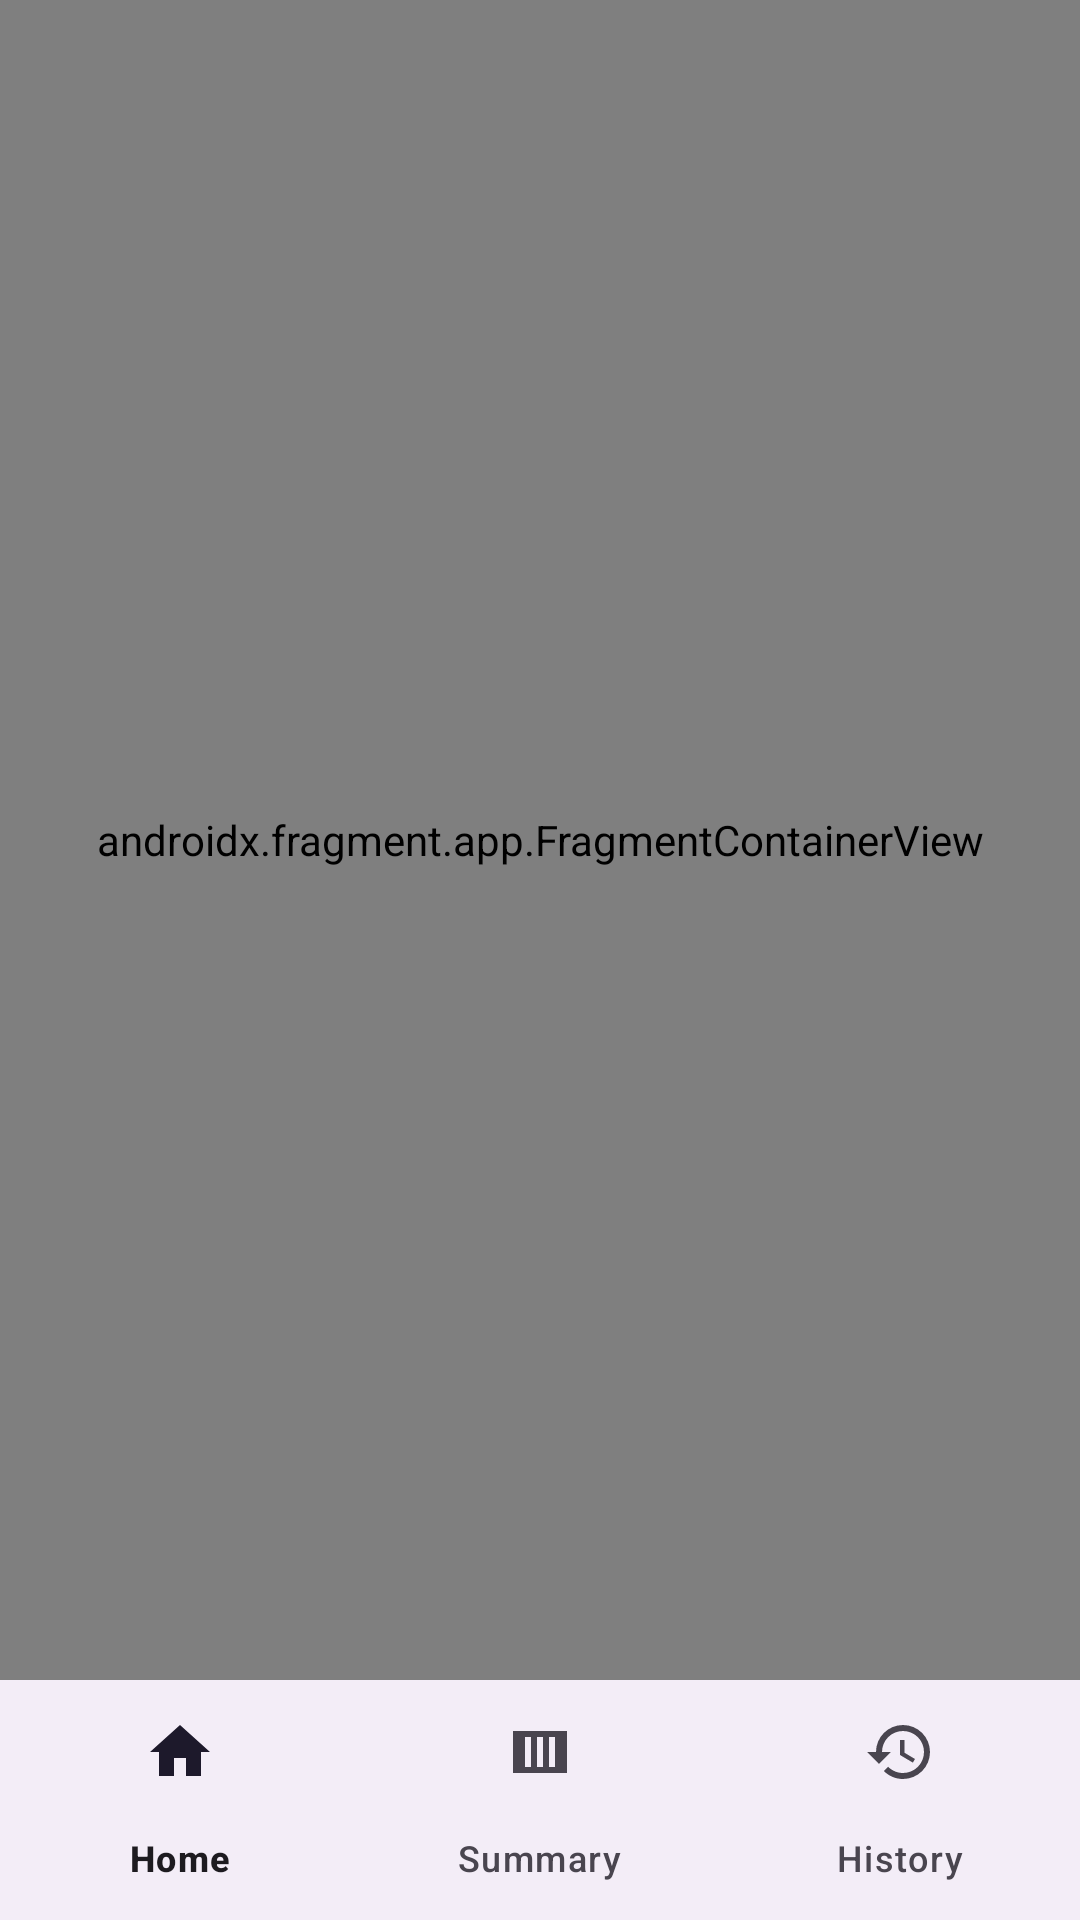

Write the Android layout XML for this screen, with the resource values it uses.
<!-- AndroidManifest.xml: application theme Theme.EverydayExpenses03 -->
<!-- res/layout/activity_main.xml -->
<?xml version="1.0" encoding="utf-8"?>
<androidx.constraintlayout.widget.ConstraintLayout xmlns:android="http://schemas.android.com/apk/res/android"
    xmlns:app="http://schemas.android.com/apk/res-auto"
    xmlns:tools="http://schemas.android.com/tools"
    android:id="@+id/main"
    android:layout_width="match_parent"
    android:layout_height="match_parent"
    tools:context=".activities.MainActivity">

    <androidx.fragment.app.FragmentContainerView
        android:id="@+id/fragment_container"
        android:name="com.example.everydayexpenses03.fragments.HomeFragment"
        android:layout_width="0dp"
        android:layout_height="0dp"
        app:layout_constraintTop_toTopOf="parent"
        app:layout_constraintStart_toStartOf="parent"
        app:layout_constraintEnd_toEndOf="parent"
        android:layout_marginBottom="0dp"
        app:layout_constraintBottom_toTopOf="@id/bottomNav"
        tools:layout="@layout/fragment_home" />

    <com.google.android.material.bottomnavigation.BottomNavigationView
        android:id="@+id/bottomNav"
        android:layout_width="match_parent"
        android:layout_height="wrap_content"

        app:layout_constraintBottom_toBottomOf="parent"
        app:layout_constraintEnd_toEndOf="parent"
        app:layout_constraintStart_toStartOf="parent"
        app:menu="@menu/bottom_nav_menu" />

</androidx.constraintlayout.widget.ConstraintLayout>
<!-- res/layout/fragment_home.xml (included above) -->
<?xml version="1.0" encoding="utf-8"?>
<androidx.constraintlayout.widget.ConstraintLayout xmlns:android="http://schemas.android.com/apk/res/android"
    xmlns:app="http://schemas.android.com/apk/res-auto"
    android:id="@+id/main"
    android:layout_width="match_parent"
    android:layout_height="match_parent"
    xmlns:tools="http://schemas.android.com/tools"

    android:paddingBottom="0dp"
    android:paddingHorizontal="16dp"
    android:paddingTop="14dp"

    tools:context=".fragments.HomeFragment">

    
    <com.google.android.material.card.MaterialCardView
        android:id="@+id/cardTodaySummary"
        android:layout_width="match_parent"
        android:layout_height="wrap_content"
        android:layout_margin="12dp"
        app:cardCornerRadius="20dp"
        app:cardElevation="6dp"
        app:layout_constraintTop_toTopOf="parent"
        tools:layout_editor_absoluteX="16dp">

        <LinearLayout
            android:layout_width="match_parent"
            android:layout_height="wrap_content"
            android:orientation="vertical"
            android:padding="20dp">

            <TextView
                android:id="@+id/tvDate"
                android:layout_width="wrap_content"
                android:layout_height="wrap_content"
                android:text="Today • Feb 3, 2025"
                android:textColor="#666"
                android:textSize="16sp"
                android:textStyle="bold" />

            <TextView
                android:id="@+id/tvTodaysTotal"
                android:layout_width="wrap_content"
                android:layout_height="wrap_content"
                android:paddingTop="6dp"
                android:text="₱0.00"
                android:textSize="32sp"
                android:textStyle="bold" />

            <TextView
                android:id="@+id/tvSub"
                android:layout_width="wrap_content"
                android:layout_height="wrap_content"
                android:paddingTop="4dp"
                android:text="Total Spent Today"
                android:textColor="#777"
                android:textSize="14sp" />

        </LinearLayout>
    </com.google.android.material.card.MaterialCardView>


    
    <androidx.recyclerview.widget.RecyclerView
        android:id="@+id/rvTodayExpenses"
        android:layout_width="0dp"
        android:layout_height="0dp"
        android:layout_marginTop="16dp"
        android:layout_marginBottom="0dp"
        app:layout_constraintBottom_toBottomOf="parent"
        app:layout_constraintEnd_toEndOf="parent"
        app:layout_constraintStart_toStartOf="parent"
        app:layout_constraintTop_toBottomOf="@+id/cardTodaySummary"
        android:paddingBottom="80dp"
        android:clipToPadding="false"/>



    
    <com.google.android.material.floatingactionbutton.FloatingActionButton
        android:id="@+id/fabAddExpense"
        android:layout_width="wrap_content"
        android:layout_height="wrap_content"
        android:layout_margin="20dp"
        android:contentDescription="Add"
        android:src="@android:drawable/ic_input_add"
        app:layout_constraintBottom_toBottomOf="@+id/rvTodayExpenses"
        app:layout_constraintEnd_toEndOf="parent" />

</androidx.constraintlayout.widget.ConstraintLayout>
<!-- resources referenced by this layout -->
<resources>
  <style name="Theme.EverydayExpenses03" parent="Base.Theme.EverydayExpenses03" />
  <style name="Base.Theme.EverydayExpenses03" parent="Theme.Material3.DayNight.NoActionBar">
          
          
      </style>
</resources>
